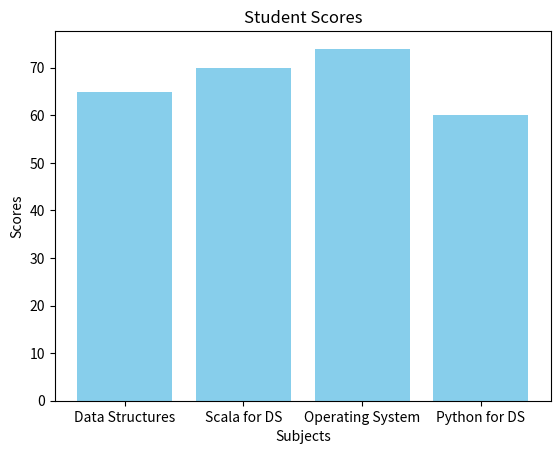

Source code (Python):
import matplotlib.pyplot as plt

categories = ["Data Structures", "Scala for DS", "Operating System", "Python for DS"]
scores = [65, 70, 74, 60]

plt.bar(categories, scores, color="skyblue")

plt.title("Student Scores")
plt.xlabel("Subjects")
plt.ylabel("Scores")

plt.show()

print("Shravan Ramesh Vishwakarma")
